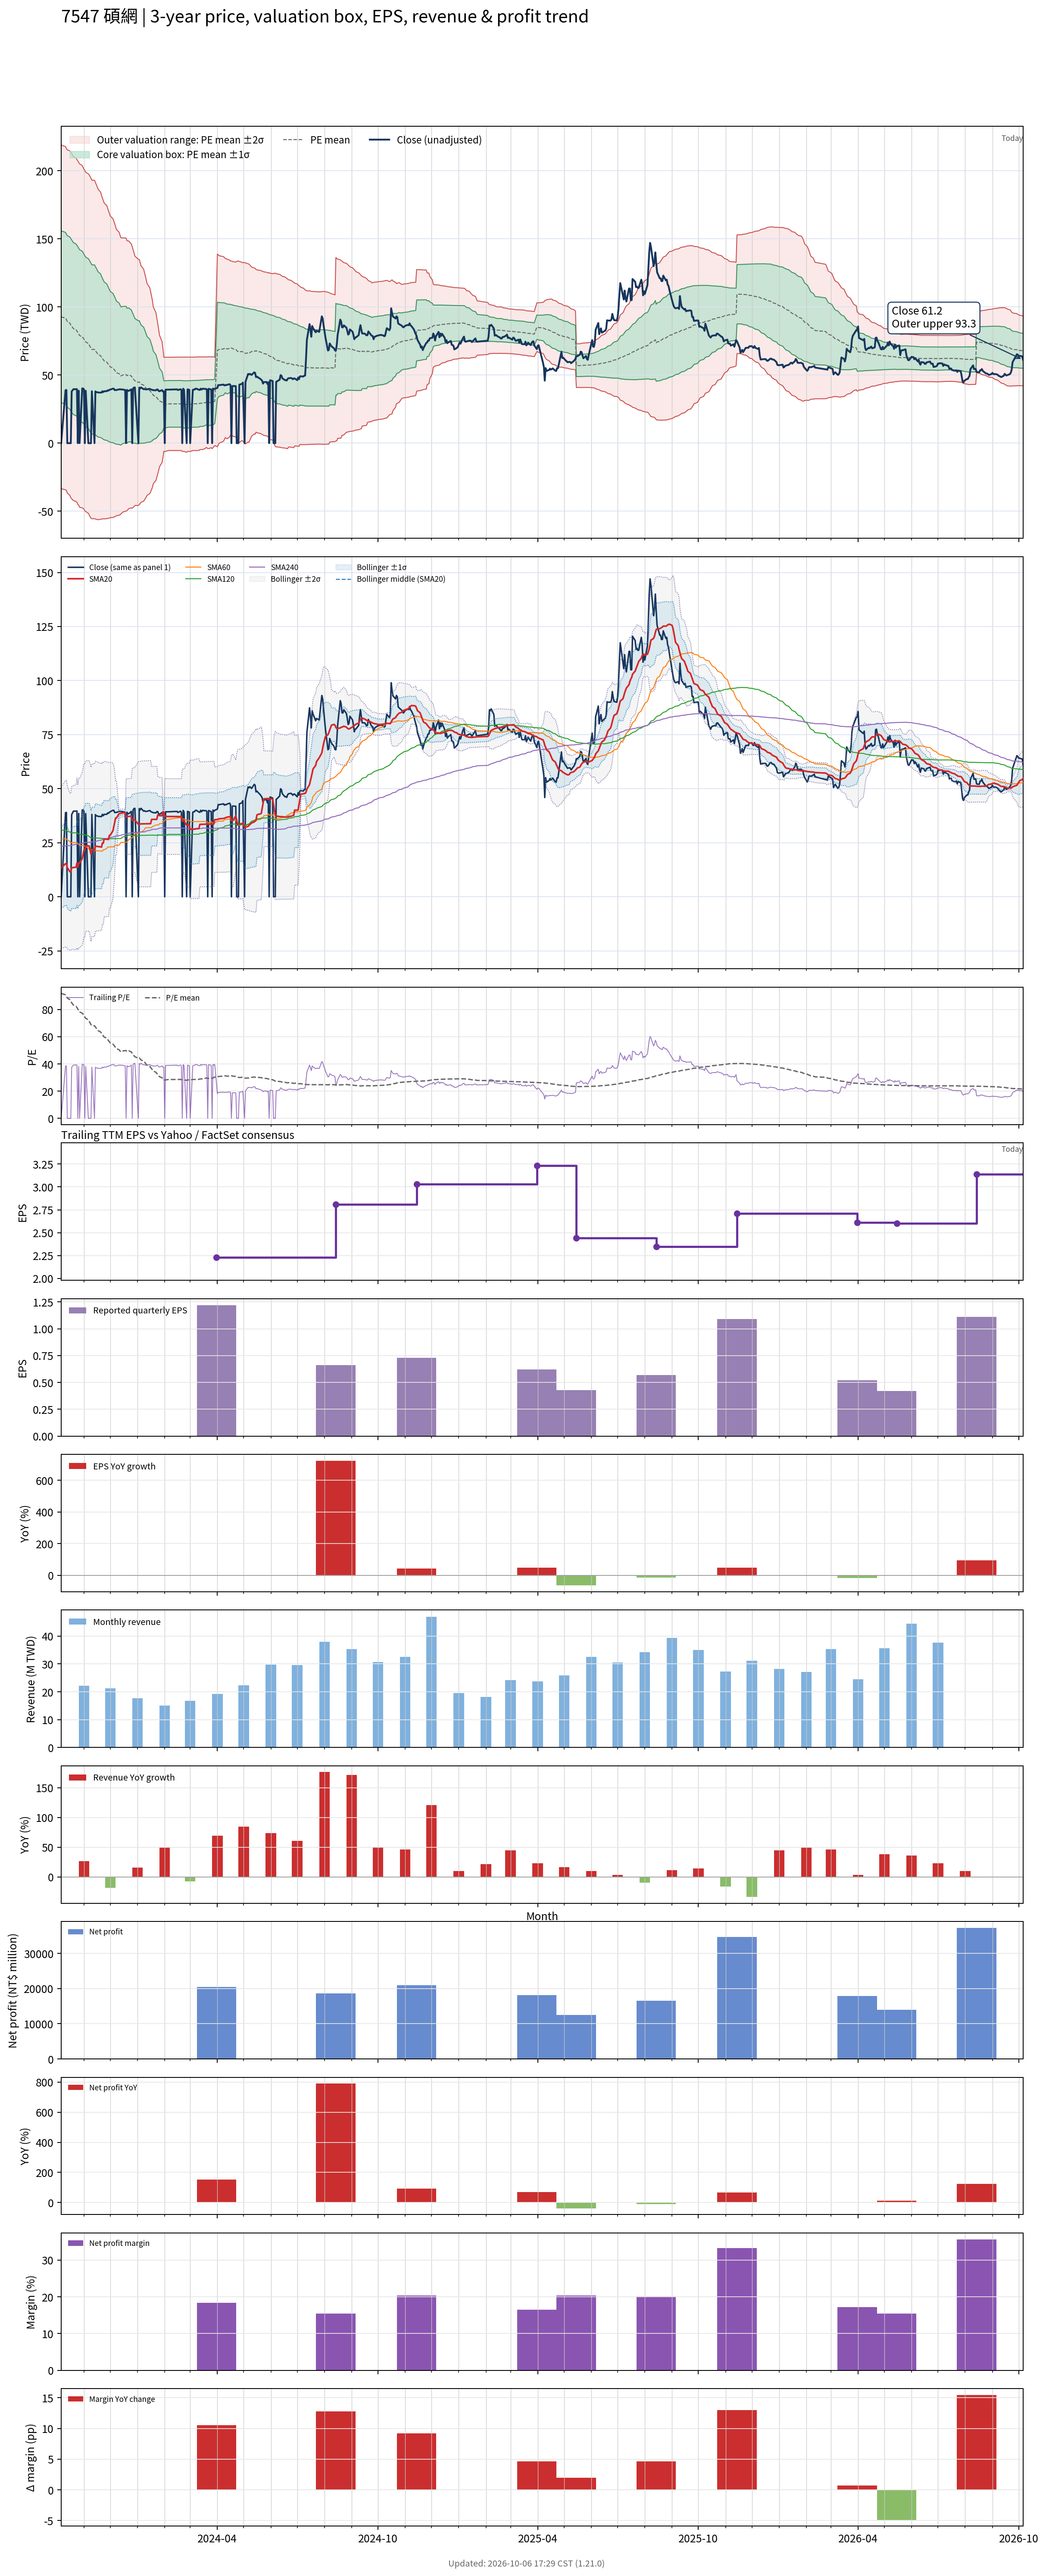

The table this chart was drawn from, first rows:
# chart-version: skill-stock-dynamic-val…
date, close, available_date, period_end, eps, ttm_eps, pe, pe_mean, pe_std, price_m2, price_m1, price_mean, price_p1, price_p2, forward_eps, forward_pe, forward_pe_mean, forward_pe_std, forward_price_m2, forward_price_m1, forward_price_mean, forward_price_p1, forward_price_p2, sma20
2023-10-06, 0.000000, 2023-08-14, 2023-06-30, 0.42, 1.01, 0.000000, 91.83, 62.47, -33.43, 29.66, 92.75, 155.8, 218.9, , , , , , , , , , 13.36
2023-10-11, 38.9, 2023-08-14, 2023-06-30, 0.42, 1.01, 38.51, 90.84, 62.36, -34.22, 28.76, 91.75, 154.7, 217.7, , , , , , , , , , 15.3
2023-10-12, 39, 2023-08-14, 2023-06-30, 0.42, 1.01, 38.61, 89.77, 62.14, -34.86, 27.9, 90.67, 153.4, 216.2, , , , , , , , , , 15.36
2023-10-13, 0.000000, 2023-08-14, 2023-06-30, 0.42, 1.01, 0.000000, 88.47, 62.38, -36.65, 26.35, 89.36, 152.4, 215.4, , , , , , , , , , 13.47
2023-10-16, 0.000000, 2023-08-14, 2023-06-30, 0.42, 1.01, 0.000000, 87.19, 62.61, -38.4, 24.83, 88.06, 151.3, 214.5, , , , , , , , , , 11.57
2023-10-17, 0.000000, 2023-08-14, 2023-06-30, 0.42, 1.01, 0.000000, 85.93, 62.82, -40.12, 23.33, 86.79, 150.2, 213.7, , , , , , , , , , 11.57
2023-10-18, 38, 2023-08-14, 2023-06-30, 0.42, 1.01, 37.62, 84.99, 62.69, -40.81, 22.51, 85.84, 149.2, 212.5, , , , , , , , , , 13.47
2023-10-19, 38.8, 2023-08-14, 2023-06-30, 0.42, 1.01, 38.42, 84.12, 62.61, -41.51, 21.72, 84.96, 148.2, 211.4, , , , , , , , , , 13.47
2023-10-20, 39.6, 2023-08-14, 2023-06-30, 0.42, 1.01, 39.21, 83.24, 62.5, -42.17, 20.95, 84.08, 147.2, 210.3, , , , , , , , , , 13.55
2023-10-23, 39.65, 2023-08-14, 2023-06-30, 0.42, 1.01, 39.26, 82.38, 62.38, -42.81, 20.2, 83.21, 146.2, 209.2, , , , , , , , , , 13.64
2023-10-24, 39.65, 2023-08-14, 2023-06-30, 0.42, 1.01, 39.26, 81.53, 62.27, -43.44, 19.45, 82.34, 145.2, 208.1, , , , , , , , , , 15.63
2023-10-25, 0.000000, 2023-08-14, 2023-06-30, 0.42, 1.01, 0.000000, 80.34, 62.46, -45.01, 18.07, 81.15, 144.2, 207.3, , , , , , , , , , 13.68
2023-10-26, 38.5, 2023-08-14, 2023-06-30, 0.42, 1.01, 38.12, 79.43, 62.26, -45.55, 17.34, 80.22, 143.1, 206, , , , , , , , , , 15.61
2023-10-27, 0.000000, 2023-08-14, 2023-06-30, 0.42, 1.01, 0.000000, 78.23, 62.39, -47.03, 15.99, 79.01, 142, 205, , , , , , , , , , 15.61
2023-10-30, 40.15, 2023-08-14, 2023-06-30, 0.42, 1.01, 39.75, 77.37, 62.21, -47.52, 15.31, 78.14, 141, 203.8, , , , , , , , , , 17.61
2023-10-31, 40.15, 2023-08-14, 2023-06-30, 0.42, 1.01, 39.75, 76.49, 61.98, -47.95, 14.65, 77.25, 139.9, 202.5, , , , , , , , , , 19.62
2023-11-01, 39.5, 2023-08-14, 2023-06-30, 0.42, 1.01, 39.11, 75.61, 61.76, -48.38, 13.99, 76.36, 138.7, 201.1, , , , , , , , , , 21.59
2023-11-02, 0.000000, 2023-08-14, 2023-06-30, 0.42, 1.01, 0.000000, 74.42, 61.83, -49.73, 12.72, 75.17, 137.6, 200.1, , , , , , , , , , 21.59
2023-11-03, 38.45, 2023-08-14, 2023-06-30, 0.42, 1.01, 38.07, 73.59, 61.64, -50.19, 12.07, 74.33, 136.6, 198.8, , , , , , , , , , 23.52
2023-11-06, 0.000000, 2023-08-14, 2023-06-30, 0.42, 1.01, 0.000000, 72.42, 61.69, -51.48, 10.83, 73.15, 135.5, 197.8, , , , , , , , , , 23.52
2023-11-07, 0.000000, 2023-08-14, 2023-06-30, 0.42, 1.01, 0.000000, 71.3, 61.78, -52.78, 9.617, 72.02, 134.4, 196.8, , , , , , , , , , 23.52
2023-11-08, 0.000000, 2023-08-14, 2023-06-30, 0.42, 1.01, 0.000000, 70.13, 61.79, -53.98, 8.426, 70.83, 133.2, 195.6, , , , , , , , , , 21.57
2023-11-09, 0.000000, 2023-08-14, 2023-06-30, 0.42, 1.01, 0.000000, 68.96, 61.77, -55.14, 7.257, 69.65, 132, 194.4, , , , , , , , , , 19.62
2023-11-10, 38.1, 2023-08-14, 2023-06-30, 0.42, 1.01, 37.72, 68.11, 61.5, -55.43, 6.681, 68.79, 130.9, 193, , , , , , , , , , 21.53
2023-11-13, 0.000000, 2023-08-14, 2023-06-30, 0.42, 1.01, 0.000000, 68.11, 61.5, -55.43, 6.681, 68.79, 130.9, 193, , , , , , , , , , 21.53
2023-11-14, 38, 2023-08-14, 2023-06-30, 0.42, 1.01, 37.62, 67.22, 61.15, -55.63, 6.129, 67.89, 129.6, 191.4, , , , , , , , , , 23.43
2023-11-15, 37.35, 2023-08-14, 2023-06-30, 0.42, 1.01, 36.98, 66.33, 60.81, -55.84, 5.579, 67, 128.4, 189.8, , , , , , , , , , 23.39
2023-11-16, 37.45, 2023-08-14, 2023-06-30, 0.42, 1.01, 37.08, 65.48, 60.49, -56.06, 5.038, 66.14, 127.2, 188.3, , , , , , , , , , 23.33
2023-11-17, 37.2, 2023-08-14, 2023-06-30, 0.42, 1.01, 36.83, 64.57, 60.09, -56.16, 4.527, 65.21, 125.9, 186.6, , , , , , , , , , 23.21
2023-11-20, 37.1, 2023-08-14, 2023-06-30, 0.42, 1.01, 36.73, 63.51, 59.43, -55.92, 4.113, 64.14, 124.2, 184.2, , , , , , , , , , 23.08
2023-11-21, 37.1, 2023-08-14, 2023-06-30, 0.42, 1.01, 36.73, 62.44, 58.74, -55.6, 3.731, 63.06, 122.4, 181.7, , , , , , , , , , 22.95
2023-11-22, 38.15, 2023-08-14, 2023-06-30, 0.42, 1.01, 37.77, 61.54, 58.28, -55.57, 3.289, 62.15, 121, 179.9, , , , , , , , , , 24.86
2023-11-23, 37.5, 2023-08-14, 2023-06-30, 0.42, 1.01, 37.13, 60.65, 57.83, -55.56, 2.847, 61.26, 119.7, 178.1, , , , , , , , , , 24.81
2023-11-24, 38.1, 2023-08-14, 2023-06-30, 0.42, 1.01, 37.72, 59.78, 57.38, -55.53, 2.425, 60.38, 118.3, 176.3, , , , , , , , , , 26.71
2023-11-27, 38.15, 2023-08-14, 2023-06-30, 0.42, 1.01, 37.77, 58.89, 56.88, -55.42, 2.032, 59.48, 116.9, 174.4, , , , , , , , , , 26.61
2023-11-28, 38.8, 2023-08-14, 2023-06-30, 0.42, 1.01, 38.42, 58, 56.35, -55.24, 1.669, 58.58, 115.5, 172.4, , , , , , , , , , 26.55
2023-11-29, 38.6, 2023-08-14, 2023-06-30, 0.42, 1.01, 38.22, 57.11, 55.8, -55.04, 1.321, 57.68, 114, 170.4, , , , , , , , , , 26.5
2023-11-30, 39.15, 2023-08-14, 2023-06-30, 0.42, 1.01, 38.76, 56.27, 55.31, -54.89, 0.9707, 56.83, 112.7, 168.6, , , , , , , , , , 28.46
2023-12-01, 39.35, 2023-08-14, 2023-06-30, 0.42, 1.01, 38.96, 55.44, 54.8, -54.71, 0.6409, 55.99, 111.3, 166.7, , , , , , , , , , 28.5
2023-12-04, 40, 2023-08-14, 2023-06-30, 0.42, 1.01, 39.6, 54.61, 54.29, -54.5, 0.3308, 55.16, 110, 164.8, , , , , , , , , , 30.5
2023-12-05, 40, 2023-08-14, 2023-06-30, 0.42, 1.01, 39.6, 53.81, 53.79, -54.3, 0.02678, 54.35, 108.7, 163, , , , , , , , , , 32.51
2023-12-06, 38.95, 2023-08-14, 2023-06-30, 0.42, 1.01, 38.56, 53, 53.27, -54.08, -0.2713, 53.53, 107.3, 161.1, , , , , , , , , , 34.45
2023-12-07, 39, 2023-08-14, 2023-06-30, 0.42, 1.01, 38.61, 52.14, 52.64, -53.68, -0.5111, 52.66, 105.8, 159, , , , , , , , , , 36.4
2023-12-08, 39, 2023-08-14, 2023-06-30, 0.42, 1.01, 38.61, 51.27, 51.99, -53.24, -0.7294, 51.78, 104.3, 156.8, , , , , , , , , , 36.45
2023-12-11, 39.5, 2023-08-14, 2023-06-30, 0.42, 1.01, 39.11, 50.47, 51.43, -52.91, -0.967, 50.97, 102.9, 154.9, , , , , , , , , , 38.42
2023-12-12, 39.55, 2023-08-14, 2023-06-30, 0.42, 1.01, 39.16, 49.67, 50.85, -52.54, -1.187, 50.17, 101.5, 152.9, , , , , , , , , , 38.5
2023-12-13, 39.5, 2023-08-14, 2023-06-30, 0.42, 1.01, 39.11, 48.87, 50.23, -52.11, -1.379, 49.35, 100.1, 150.8, , , , , , , , , , 38.61
2023-12-14, 39.4, 2023-08-14, 2023-06-30, 0.42, 1.01, 39.01, 49.19, 50.04, -51.39, -0.8558, 49.68, 100.2, 150.8, , , , , , , , , , 38.7
2023-12-15, 39.4, 2023-08-14, 2023-06-30, 0.42, 1.01, 39.01, 49.52, 49.84, -50.67, -0.3295, 50.01, 100.4, 150.7, , , , , , , , , , 38.81
2023-12-18, 39, 2023-08-14, 2023-06-30, 0.42, 1.01, 38.61, 49.84, 49.64, -49.94, 0.1956, 50.34, 100.5, 150.6, , , , , , , , , , 38.91
2023-12-19, 0.000000, 2023-08-14, 2023-06-30, 0.42, 1.01, 0.000000, 49.84, 49.64, -49.94, 0.1956, 50.34, 100.5, 150.6, , , , , , , , , , 37.05
2023-12-20, 39.1, 2023-08-14, 2023-06-30, 0.42, 1.01, 38.71, 49.04, 49.04, -49.53, -0.000714, 49.53, 99.07, 148.6, , , , , , , , , , 37.1
2023-12-21, 38.4, 2023-08-14, 2023-06-30, 0.42, 1.01, 38.02, 49.36, 48.85, -48.82, 0.5183, 49.85, 99.19, 148.5, , , , , , , , , , 37.15
2023-12-22, 38.4, 2023-08-14, 2023-06-30, 0.42, 1.01, 38.02, 49.68, 48.65, -48.09, 1.04, 50.17, 99.3, 148.4, , , , , , , , , , 37.16
2023-12-25, 39.5, 2023-08-14, 2023-06-30, 0.42, 1.01, 39.11, 48.83, 47.93, -47.49, 0.9113, 49.32, 97.72, 146.1, , , , , , , , , , 37.23
2023-12-26, 0.000000, 2023-08-14, 2023-06-30, 0.42, 1.01, 0.000000, 47.71, 47.49, -47.73, 0.2294, 48.19, 96.15, 144.1, , , , , , , , , , 35.29
2023-12-27, 40.1, 2023-08-14, 2023-06-30, 0.42, 1.01, 39.7, 46.93, 46.82, -47.18, 0.1075, 47.4, 94.68, 142, , , , , , , , , , 35.37
2023-12-28, 40.8, 2023-08-14, 2023-06-30, 0.42, 1.01, 40.4, 46.15, 46.13, -46.58, 0.0142, 46.61, 93.2, 139.8, , , , , , , , , , 35.45
2023-12-29, 40.9, 2023-08-14, 2023-06-30, 0.42, 1.01, 40.5, 45.31, 45.3, -45.75, 0.007281, 45.76, 91.52, 137.3, , , , , , , , , , 35.52
... 668 more rows
